Image classification data set "Data" (abuhurayraniloy/ml-project on GitHub). Class labels (4): normal, cataract, glaucoma, retina disease.

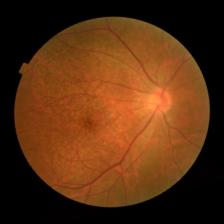
Label: retina disease

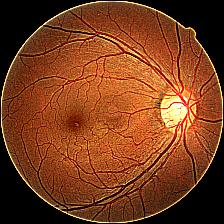
Label: glaucoma

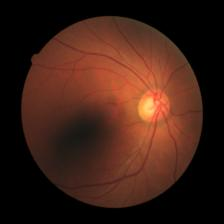
Label: glaucoma

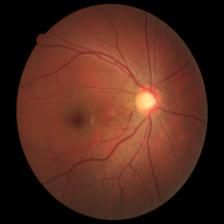
Label: glaucoma

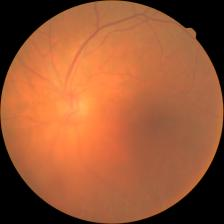
Label: cataract

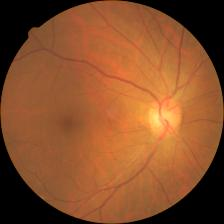
Label: cataract
